Run: headless pygame with SDL's dummy video driver; simulated clock (each Clock.tick advances the game by its frame time, no real sleeping); random seed 0; keys injected as events and as key.get_pressed() state; no mouse input.
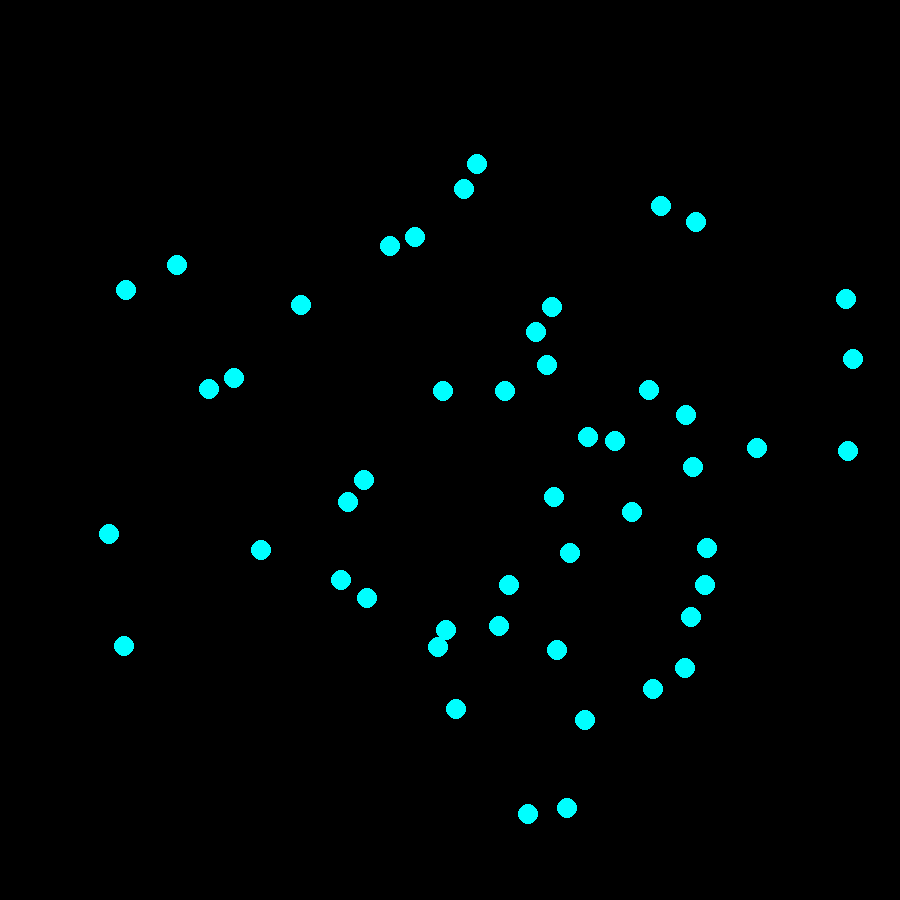
Frame 1 of 4 · flips 1–60 · no input
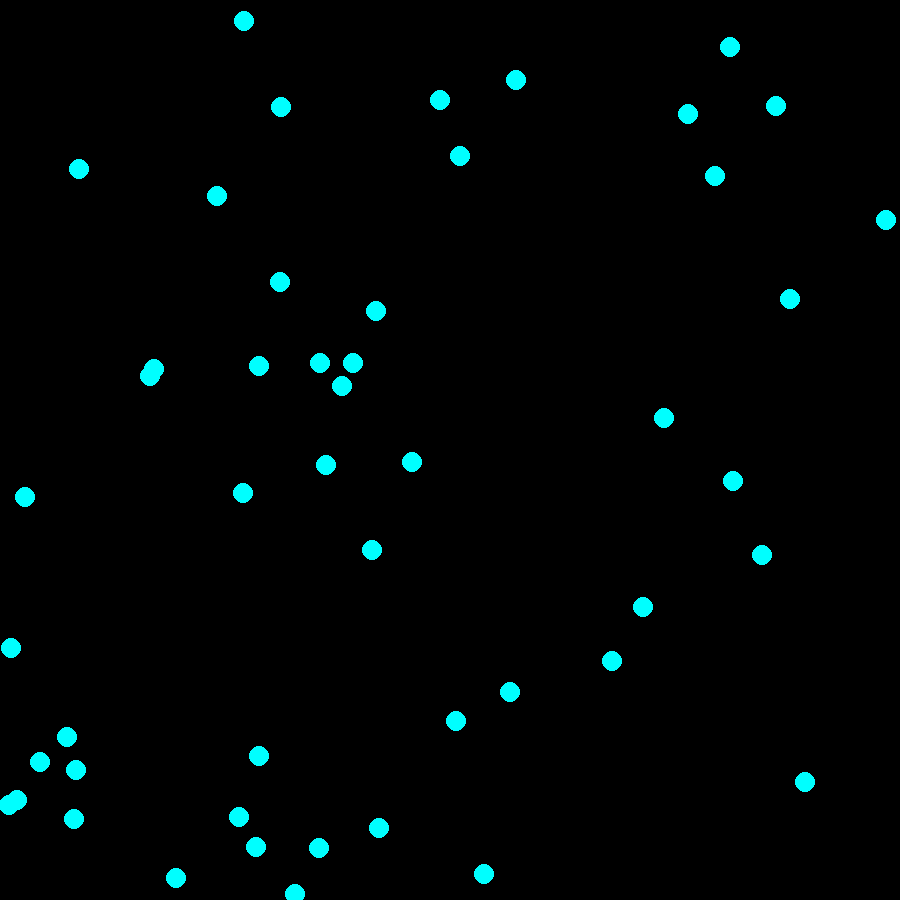
Frame 2 of 4 · flips 61–180 · tapped SPACE, RETURN · held RIGHT (→), D
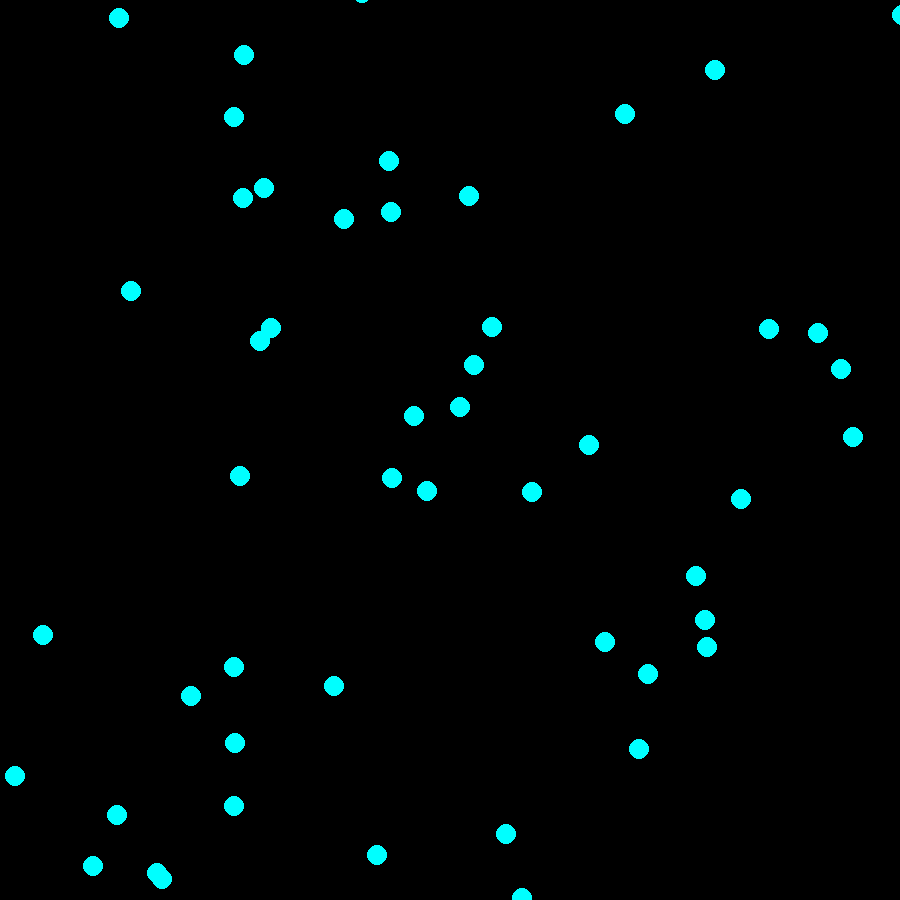
Frame 3 of 4 · flips 181–300 · held DOWN (↓), S
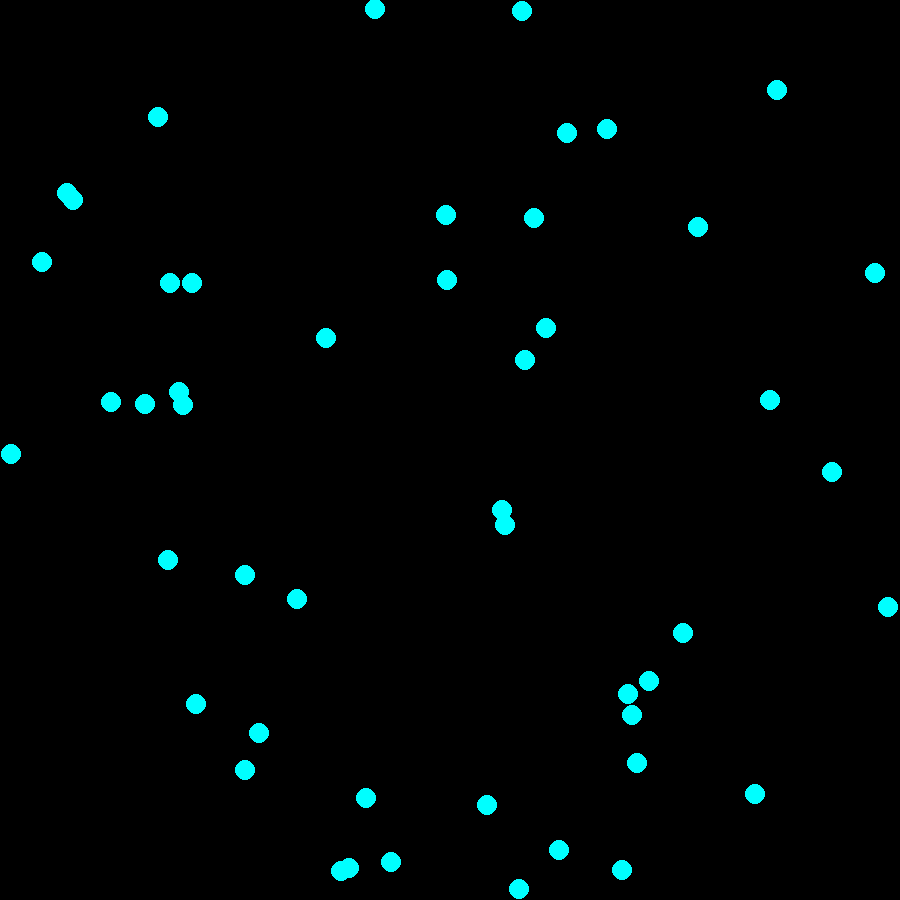
Frame 4 of 4 · flips 301–420 · held LEFT (←), A, UP (↑), W

The pygame program that drew these frames:

import pygame as pg
import sys,random,math
FPS = 60

RES = (900,900)
AQUA = (0,255,255)
wn = pg.display.set_mode(RES)
GRAVITY = 0
DRAFT = 0.7
COLLISION_DAMPING = 1
SIZE = 10
RADIUS = 100
DOT_SPACE = 50
clock = pg.time.Clock()
DOTS = 50
MASS = 1
MAX_VEL = pg.math.Vector2(50,50)


class fluid:
    dots = []

    def __init__(self,x,y):

        self.position = pg.math.Vector2(x,y)
        self.velocity = pg.math.Vector2()

    def update(self):
        self.velocity.y += GRAVITY
        self.evening_out()
        self.velocity * DRAFT
        if self.velocity.x >= MAX_VEL.x:
            self.velocity.x = MAX_VEL.x
        if self.velocity.y >= MAX_VEL.y:
            self.velocity.y = MAX_VEL.y
        self.position += self.velocity
        fluid.collision(self)
        pg.draw.circle(wn,AQUA,self.position,SIZE)

    def collision(self):
        if self.position.y <= 0 + SIZE :
            self.velocity.y -= GRAVITY + 0.1
            self.velocity.y = abs(self.velocity.y)
            self.velocity.y *= COLLISION_DAMPING
        if self.position.y >= 900 - SIZE:
            self.velocity.y -= GRAVITY + 0.1
            self.velocity.y = -abs(self.velocity.y)
            self.velocity.y *= COLLISION_DAMPING
        if self.position.x <= 0 + SIZE :
            self.velocity.x = abs(self.velocity.x)
            self.velocity.x *= COLLISION_DAMPING
        if self.position.x >= 900 - SIZE:
            self.velocity.x = -abs(self.velocity.x)
            self.velocity.x *= COLLISION_DAMPING

    def evening_out(self):
        new_vel = pg.Vector2()
        vel_list = []
        new_vel_main = pg.Vector2()
        for dot in fluid.dots:
            dist = math.sqrt((abs(self.position.x - dot.position.x)) ** 2 + (abs(self.position.y - dot.position.y)) ** 2) #satz des pythagoras
            if dist >= 50 or dist == 0:
                continue
            if -(self.position.x - dot.position.x) != 0:
                new_vel.x +=  1 /-(self.position.x - dot.position.x)
            if -(self.position.y - dot.position.y) != 0:
                new_vel.y += 1 /-(self.position.y - dot.position.y)
            vel_list.append(new_vel)
            new_vel_main = self.average_vectors(vel_list)
            self.velocity += (new_vel_main.x / 2, new_vel_main.y / 2)
            dot.velocity -= (new_vel_main.x / 2, new_vel_main.y / 2)

    def average_vectors(self, Vector_list = []):
        x = 0
        y = 0
        if Vector_list == []:
            return (0,0)
        ret_vec = pg.Vector2()
        for vec in Vector_list:
            x += vec.x
            y += vec.y
        ret_vec.x = x / len(Vector_list)
        ret_vec.y = y / len(Vector_list)
        return ret_vec

dots_per_row = math.sqrt(DOTS)
dots_per_col = (DOTS - 1) / dots_per_row + 1
spacing = SIZE * 2 + DOT_SPACE

for i in range(DOTS):
    x = 450 + ((i % dots_per_row - dots_per_row / 2 + 0.5) * DOT_SPACE)
    y = 450 + ((i / dots_per_row - dots_per_col / 2 + 0.5) * DOT_SPACE)
    fluid.dots.append(fluid(x,y))

def event_check():
    for event in pg.event.get():
        if event.type == pg.QUIT:
            pg.quit()
            sys.exit()

def update():
    wn.fill((0,0,0))
    for dot in fluid.dots:
        dot.update()
    pg.display.flip()

while True:
    event_check()

    update()
    clock.tick(FPS)
